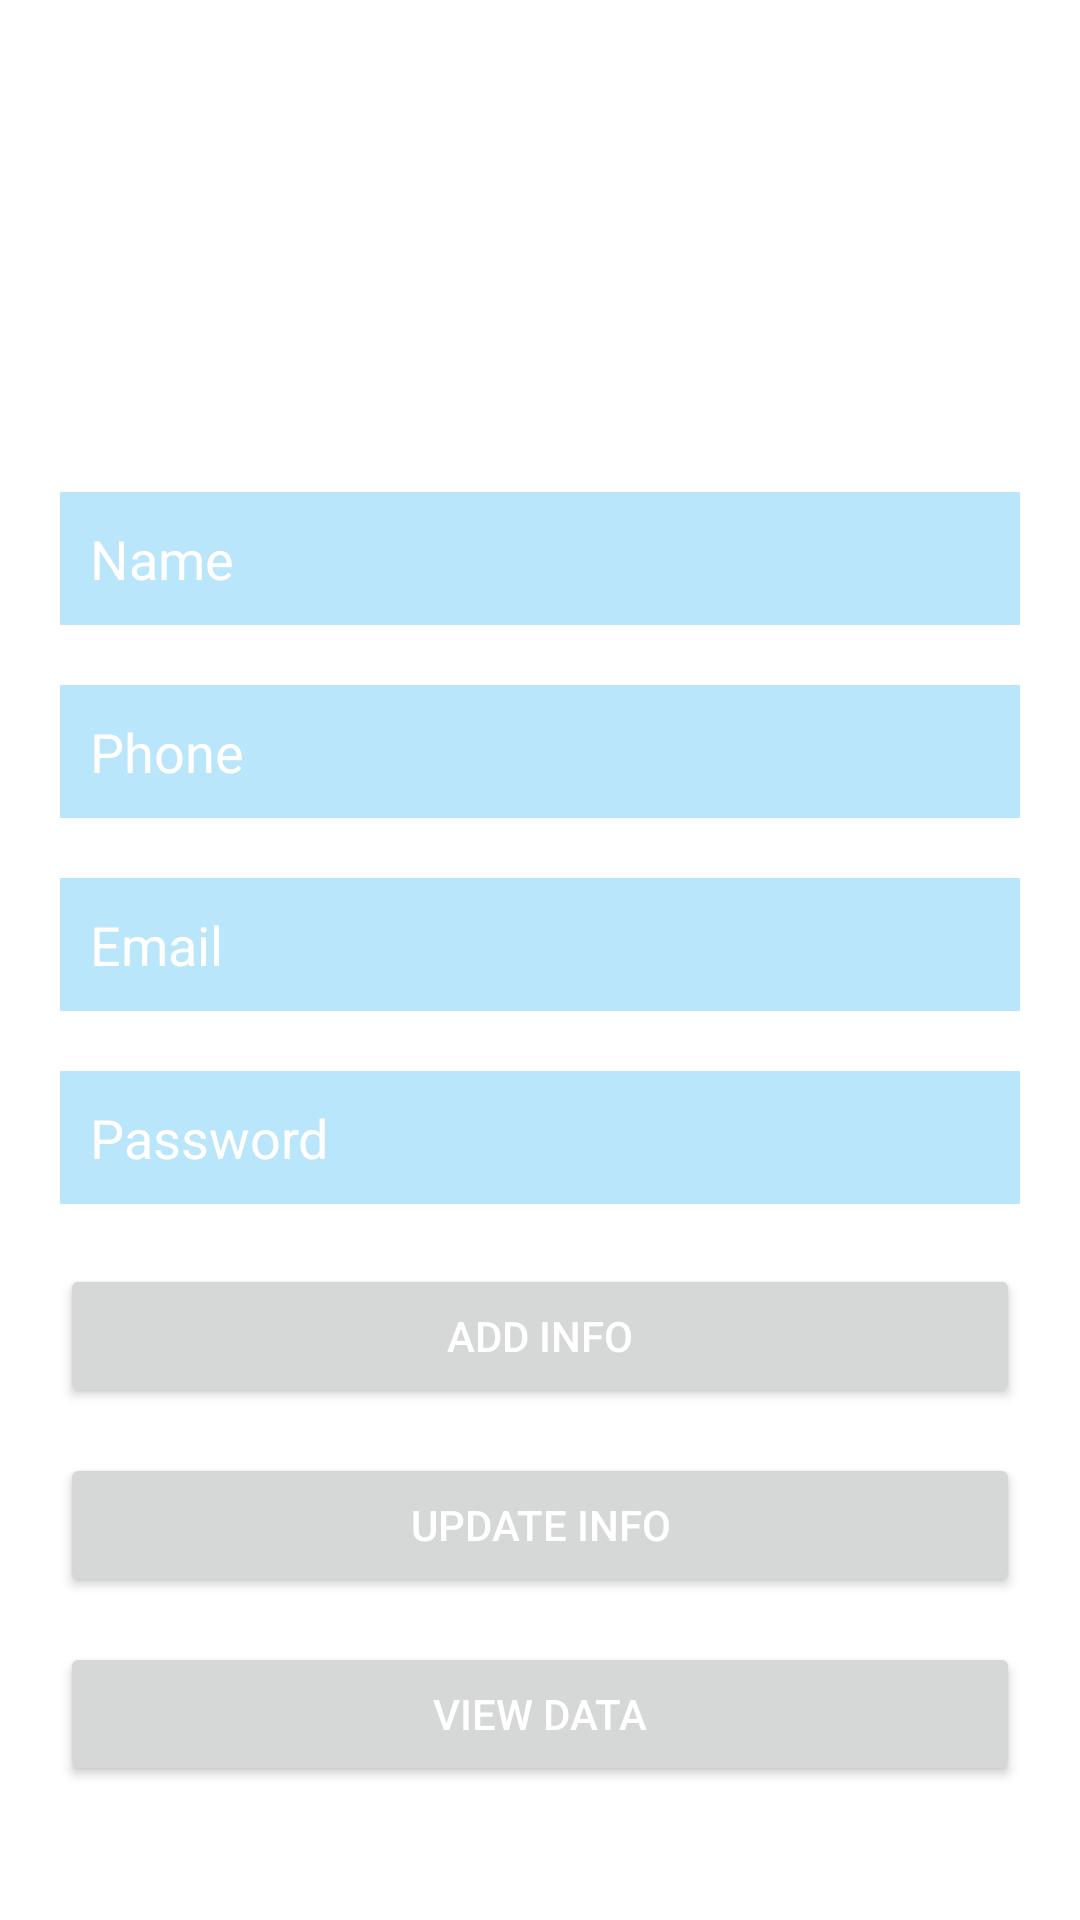

Write the Android layout XML for this screen, with the resource values it uses.
<!-- AndroidManifest.xml: application theme Theme.RoomTrial -->
<!-- res/layout/activity_addinfo.xml -->
<?xml version="1.0" encoding="utf-8"?>
<androidx.constraintlayout.widget.ConstraintLayout
    xmlns:android="http://schemas.android.com/apk/res/android"
    xmlns:app="http://schemas.android.com/apk/res-auto"
    xmlns:tools="http://schemas.android.com/tools"
    android:layout_width="match_parent"
    android:layout_height="match_parent"
    android:background="@color/white"
    tools:context=".activities.AddInfoActivity">

    <ImageView
        android:id="@+id/profilePictureImageView"
        android:layout_width="100dp"
        android:layout_height="100dp"
        android:layout_marginTop="44dp"
        android:src="@drawable/ic_launcher_background"
        app:layout_constraintEnd_toEndOf="parent"
        app:layout_constraintStart_toStartOf="parent"
        app:layout_constraintTop_toTopOf="parent" />



    <EditText
        android:id="@+id/nameEdittext"
        android:layout_width="0dp"
        android:layout_height="wrap_content"
        android:layout_marginStart="20dp"
        android:layout_marginTop="20dp"
        android:layout_marginEnd="20dp"
        android:background="#B9E6FA"
        android:hint="Name"
        android:lineBreakStyle="none"
        android:padding="10dp"
        android:textColor="@color/white"
        android:textColorHint="@color/white"
        app:layout_constraintEnd_toEndOf="parent"
        app:layout_constraintHorizontal_bias="0.0"
        app:layout_constraintStart_toStartOf="parent"
        app:layout_constraintTop_toBottomOf="@+id/profilePictureImageView" />

    <EditText
        android:id="@+id/phoneEdittext"
        android:layout_width="0dp"
        android:layout_height="wrap_content"
        android:layout_marginStart="20dp"
        android:layout_marginEnd="20dp"
        android:layout_marginTop="20dp"
        android:hint="Phone"
        android:padding="10dp"
        android:lineBreakStyle="none"
        android:background="#B9E6FA"
        android:textColor="@color/white"
        android:textColorHint="@color/white"
        app:layout_constraintEnd_toEndOf="parent"
        app:layout_constraintHorizontal_bias="0.0"
        app:layout_constraintStart_toStartOf="parent"
        app:layout_constraintTop_toBottomOf="@+id/nameEdittext" />

    <EditText
        android:id="@+id/emailEdittext"
        android:layout_width="0dp"
        android:layout_height="wrap_content"
        android:layout_marginStart="20dp"
        android:layout_marginEnd="20dp"
        android:layout_marginTop="20dp"
        android:hint="Email"
        android:padding="10dp"
        android:lineBreakStyle="none"
        android:background="#B9E6FA"
        android:textColor="@color/white"
        android:textColorHint="@color/white"
        app:layout_constraintEnd_toEndOf="parent"
        app:layout_constraintHorizontal_bias="0.0"
        app:layout_constraintStart_toStartOf="parent"
        app:layout_constraintTop_toBottomOf="@+id/phoneEdittext" />

    <EditText
        android:id="@+id/passwordEdittext"
        android:layout_width="0dp"
        android:layout_height="wrap_content"
        android:layout_marginStart="20dp"
        android:layout_marginEnd="20dp"
        android:layout_marginTop="20dp"
        android:hint="Password"
        android:padding="10dp"
        android:lineBreakStyle="none"
        android:background="#B9E6FA"
        android:textColor="@color/white"
        android:textColorHint="@color/white"
        app:layout_constraintEnd_toEndOf="parent"
        app:layout_constraintHorizontal_bias="0.0"
        app:layout_constraintStart_toStartOf="parent"
        app:layout_constraintTop_toBottomOf="@+id/emailEdittext" />

    <Button
        android:id="@+id/addButton"
        android:layout_width="0dp"
        android:layout_height="wrap_content"
        android:text="Add Info"
        android:textColor="@color/white"
        android:layout_marginTop="20dp"
        app:layout_constraintEnd_toEndOf="@+id/passwordEdittext"
        app:layout_constraintStart_toStartOf="@+id/passwordEdittext"
        app:layout_constraintTop_toBottomOf="@+id/passwordEdittext" />

    <Button
        android:id="@+id/updateButton"
        android:layout_width="0dp"
        android:layout_height="wrap_content"
        android:layout_marginTop="15dp"
        android:text="Update Info"
        android:textColor="@color/white"
        app:layout_constraintEnd_toEndOf="@+id/passwordEdittext"
        app:layout_constraintHorizontal_bias="0.0"
        app:layout_constraintStart_toStartOf="@+id/passwordEdittext"
        app:layout_constraintTop_toBottomOf="@+id/addButton" />

    <Button
        android:id="@+id/viewDataButton"
        android:layout_width="0dp"
        android:layout_height="wrap_content"
        android:layout_marginTop="15dp"
        android:text="View Data"
        android:textColor="@color/white"
        app:layout_constraintEnd_toEndOf="@+id/passwordEdittext"
        app:layout_constraintHorizontal_bias="0.0"
        app:layout_constraintStart_toStartOf="@+id/passwordEdittext"
        app:layout_constraintTop_toBottomOf="@+id/updateButton" />

</androidx.constraintlayout.widget.ConstraintLayout>
<!-- resources referenced by this layout -->
<resources>
  <style name="Theme.RoomTrial" parent="Base.Theme.RoomTrial" />
  <style name="Base.Theme.RoomTrial" parent="Theme.Material3.DayNight.NoActionBar">
          
          
      </style>
  <!-- not gathered from this repository: default colours our renderer supplied (Android Studio template values) -->
  <color name="white">#FFFFFFFF</color>
</resources>
